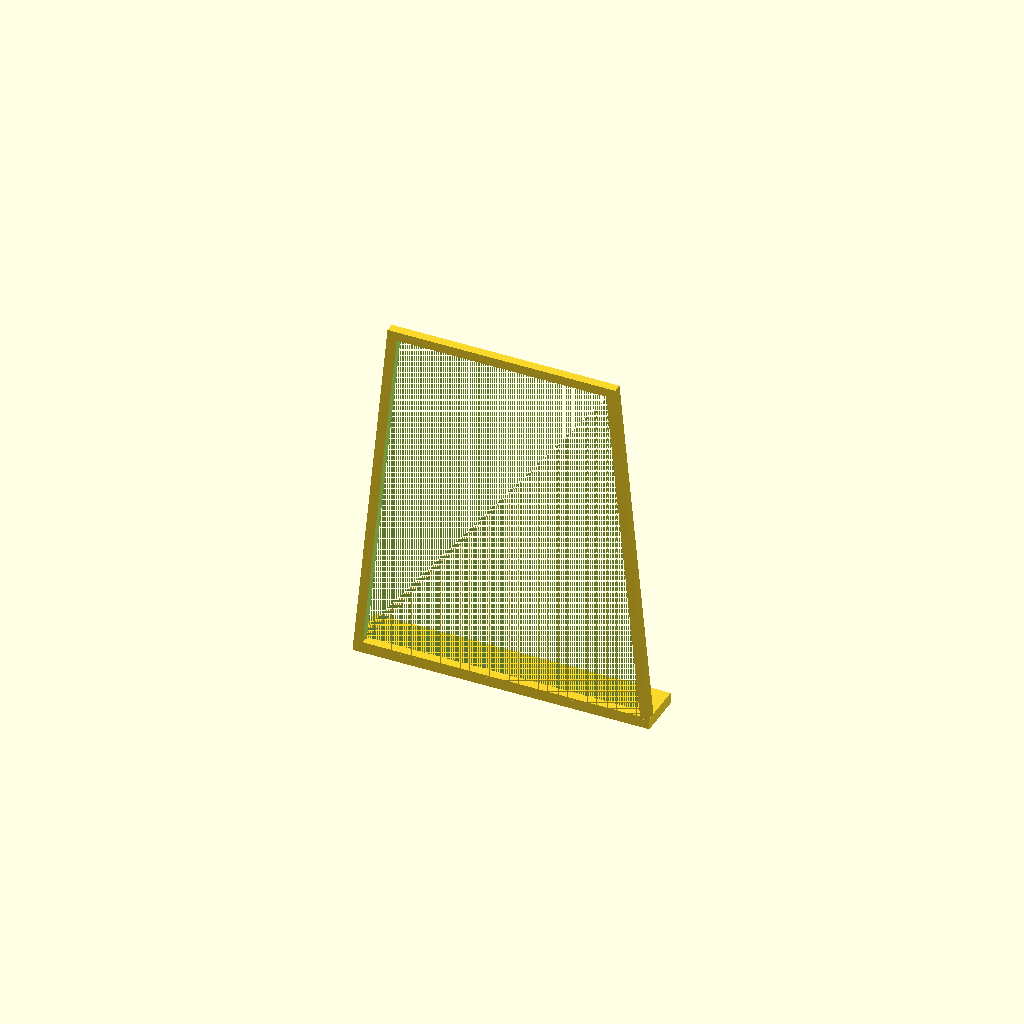
Cell 1 — every parameter at its default value.
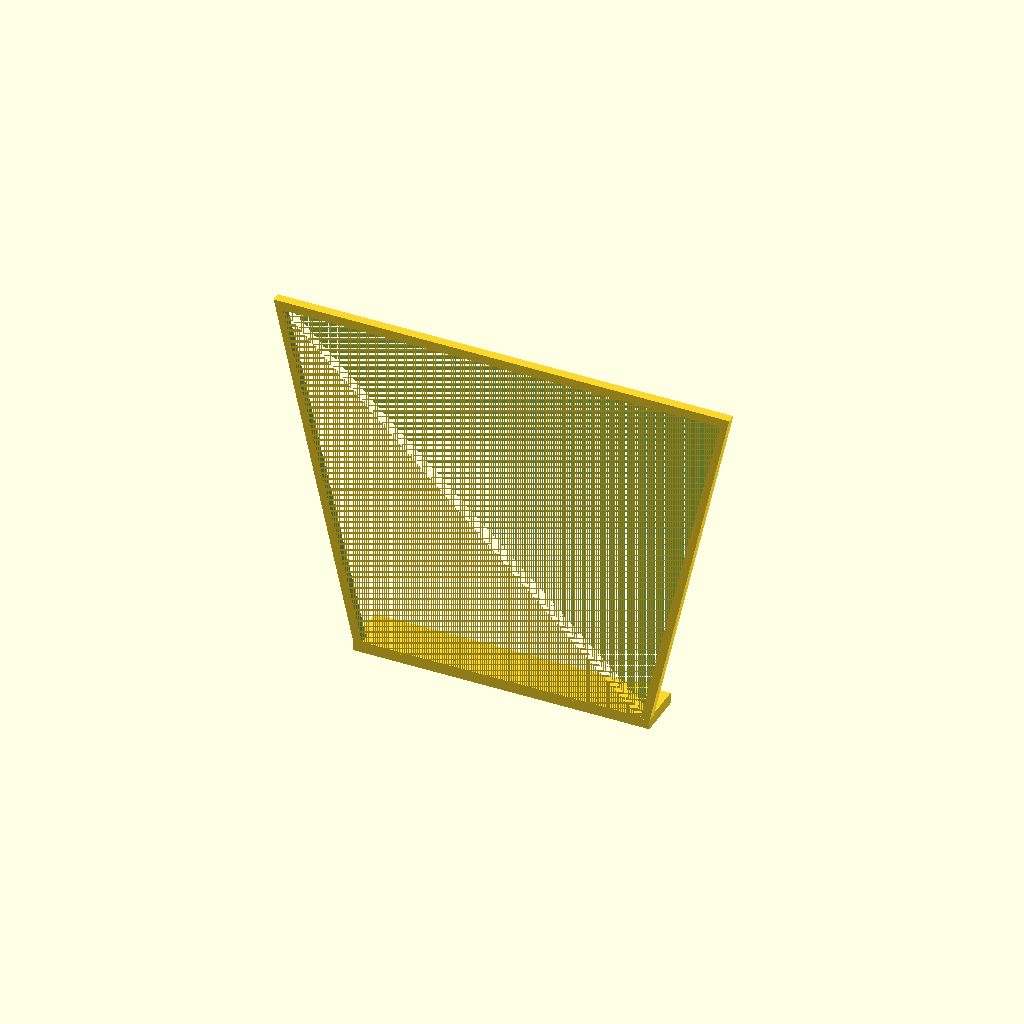
Cell 2: the same model with w1 = 200.
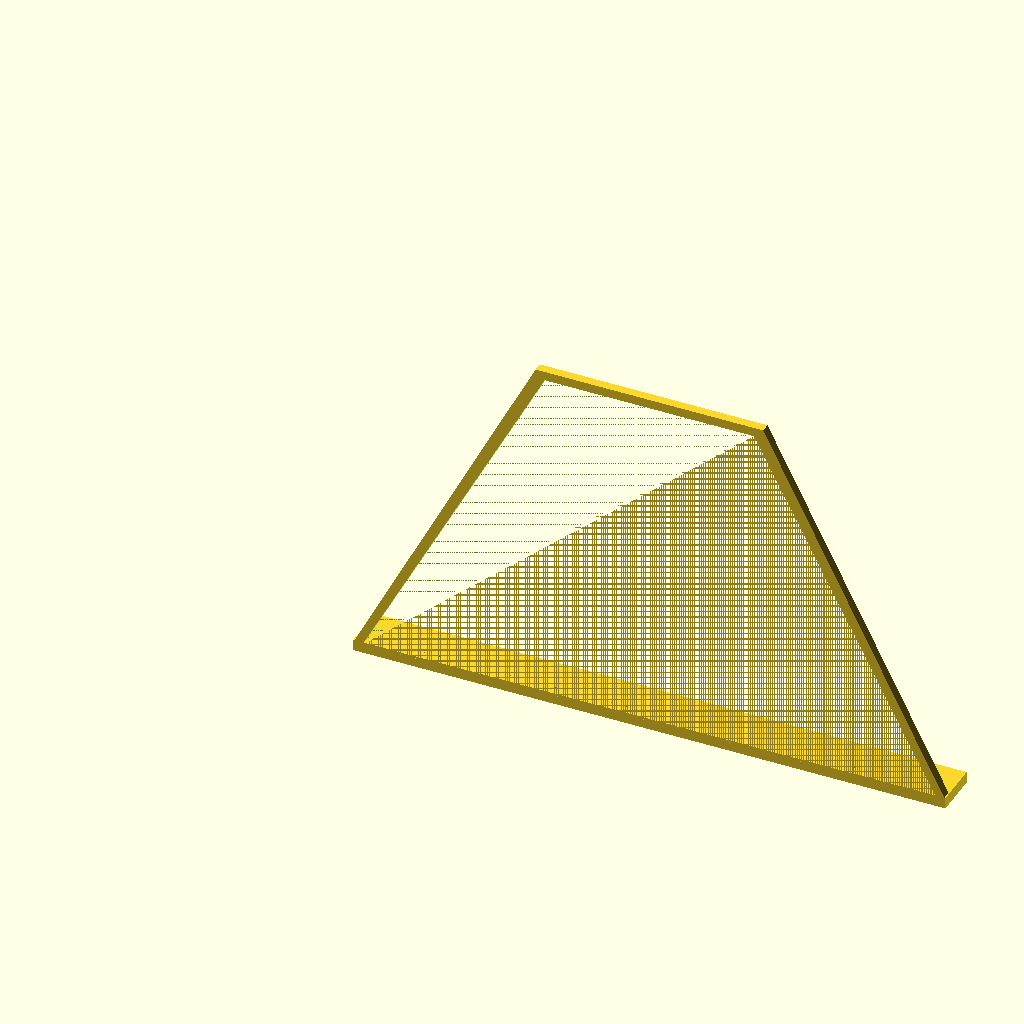
Cell 3: w2 = 260 (everything else at default).
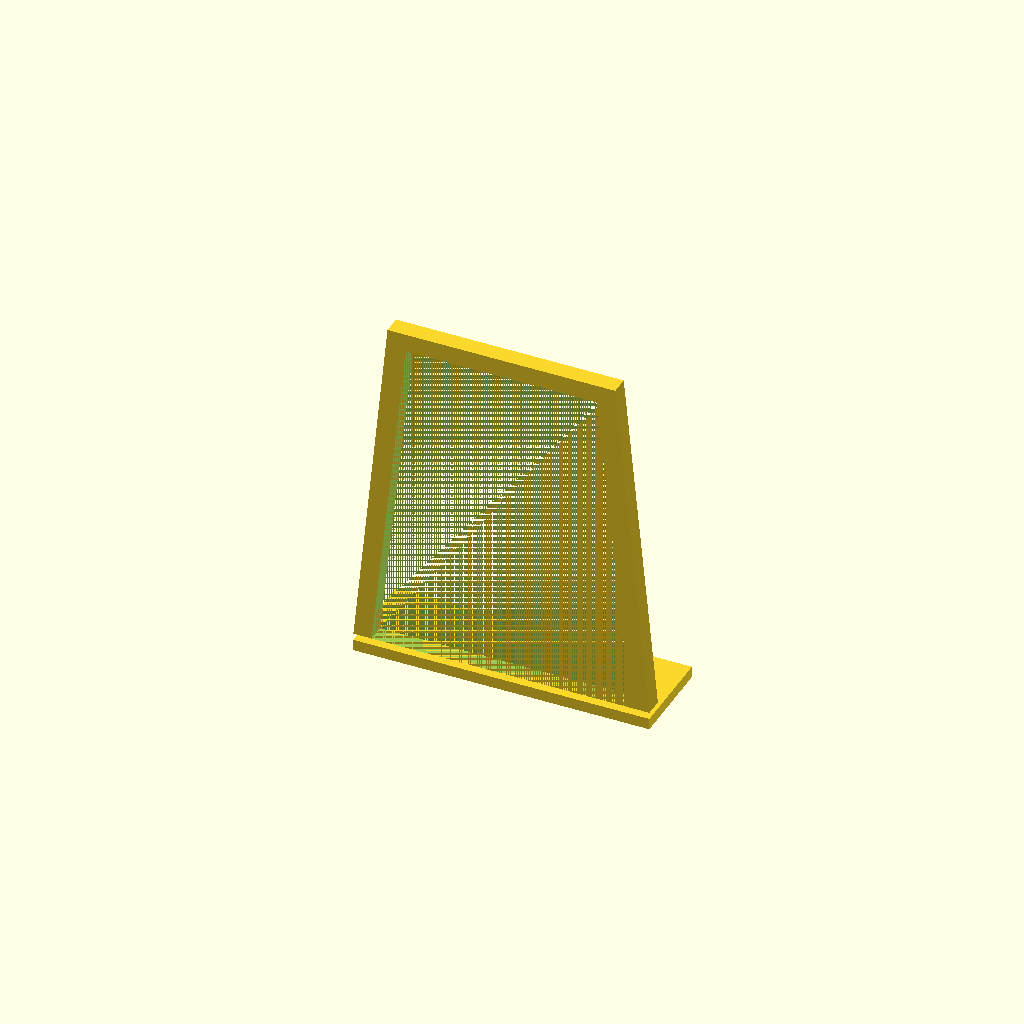
Cell 4 — d set to 8, the other parameters unchanged.
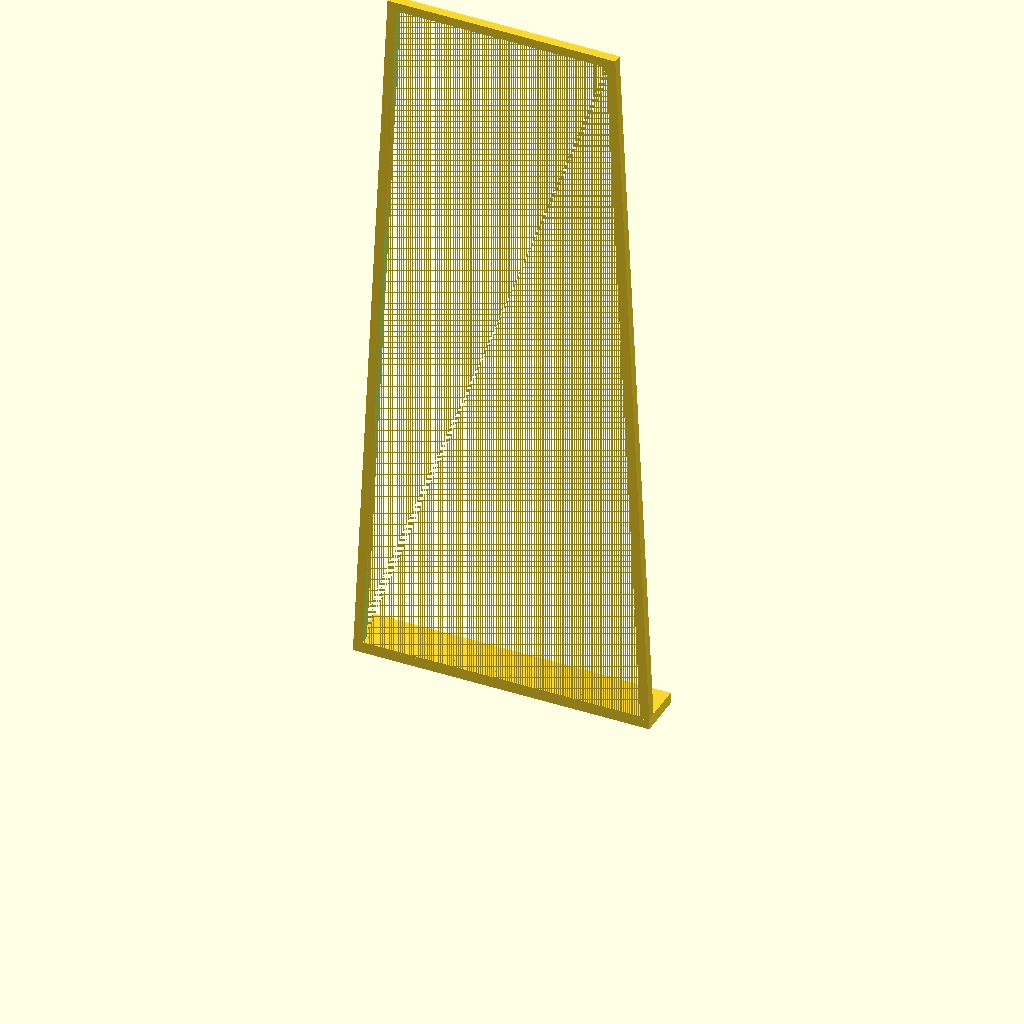
Cell 5 — h set to 320, the other parameters unchanged.
All cells are drawn from one camera (rotation 55°, 0°, 25°, orthographic, colour scheme Cornfield), so only the parameter changes between them.
The OpenSCAD source (bagdrier/bagdrier2.scad):
w1 = 100;
w2 = 130;
r = 16;
d = 4;
h = 160;
eps = 0.01;

footd = 5*d;


// foot

cube( [ w2, footd, 5 ] );

translate([ 0, d, -eps ])
rotate([90, 0, 0])
difference() {
    linear_extrude(d) {
        polygon([
            [ 0, d ],
            [ (w2-w1)/2, h],
            [ (w2+w1)/2, h],
            [ w2, d ]
        ]);
    };
    
    translate([0, 0, -eps])
    linear_extrude(d+2*eps) {
        polygon([
            [ d, d ],
            [ (w2-w1)/2+d, h-d],
            [ (w2+w1)/2-d, h-d],
            [ w2-d, d ]
        ]);
    };

 };
 
Parameter table extracted from the source (name, type, default, range or options):
w1: number, default 100
w2: number, default 130
r: number, default 16
d: number, default 4
h: number, default 160
eps: number, default 0.01
